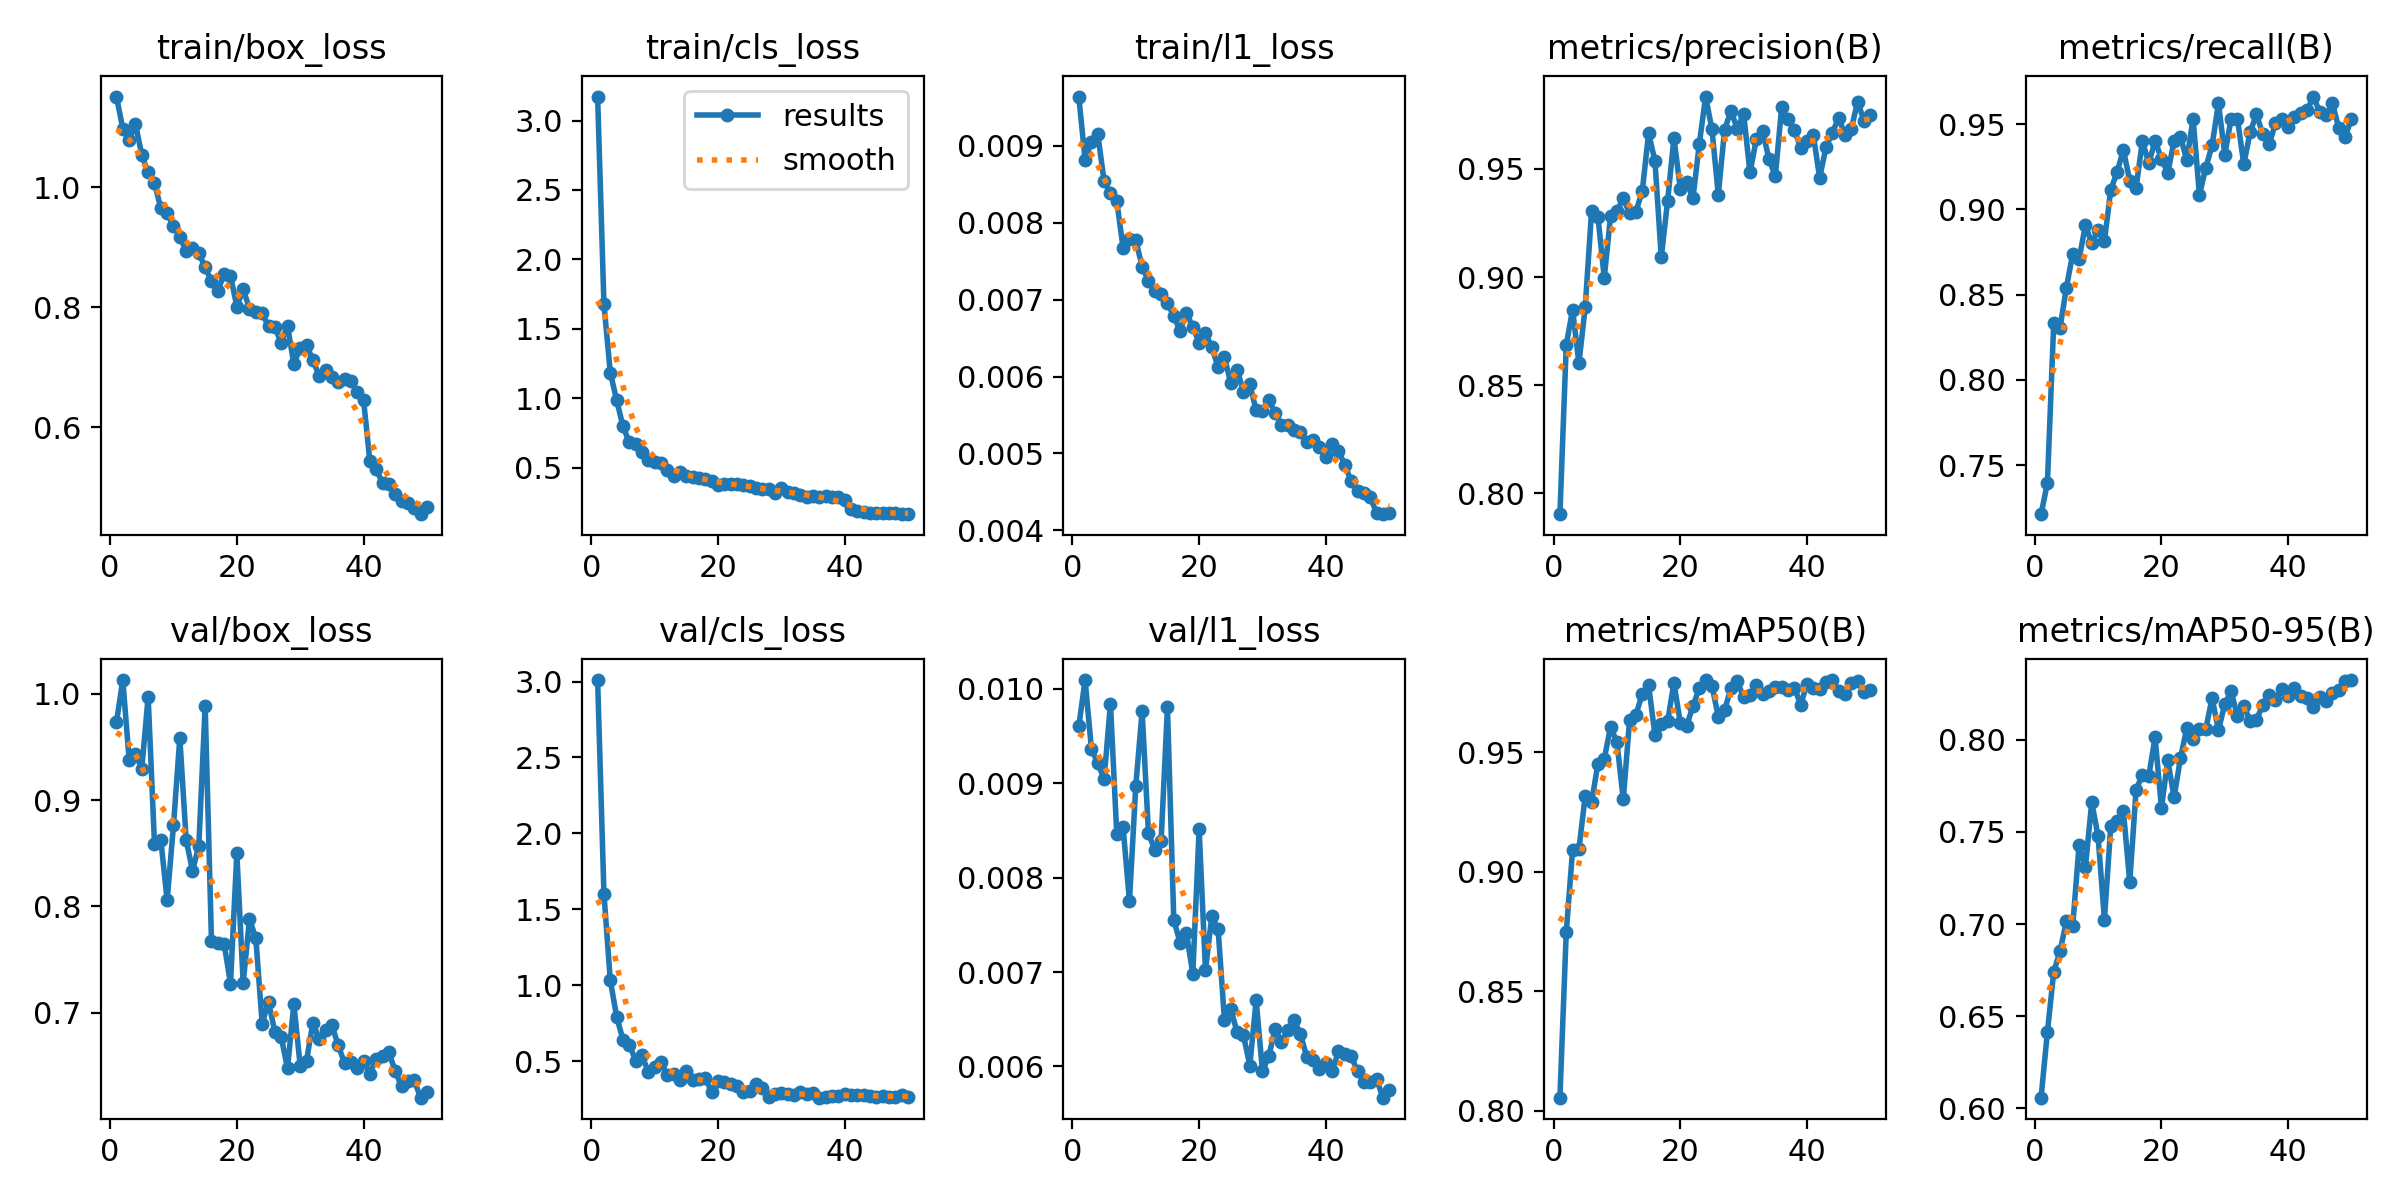

The data file committed next to this chart (first rows):
epoch, time, train/box_loss, train/cls_loss, train/l1_loss, metrics/precision(B), metrics/recall(B), metrics/mAP50(B), metrics/mAP50-95(B), val/box_loss, val/cls_loss, val/l1_loss, lr/pg0, lr/pg1, lr/pg2
1, 35.59, 1.151, 3.173, 0.00964, 0.7903, 0.7214, 0.8054, 0.6056, 0.9731, 3.01, 0.0096, 0.0006594, 0.0006594, 0.0006594
2, 60.53, 1.098, 1.676, 0.00882, 0.8685, 0.7396, 0.8747, 0.6413, 1.013, 1.601, 0.01009, 0.0013, 0.0013, 0.0013
3, 85.3, 1.079, 1.185, 0.00905, 0.8849, 0.8333, 0.909, 0.6739, 0.9379, 1.033, 0.00936, 0.001914, 0.001914, 0.001914
4, 111.7, 1.106, 0.987, 0.00915, 0.8601, 0.8307, 0.9094, 0.6853, 0.9431, 0.7933, 0.00921, 0.001881, 0.001881, 0.001881
5, 137.2, 1.054, 0.7982, 0.00854, 0.8863, 0.8542, 0.9317, 0.7015, 0.9295, 0.6409, 0.00904, 0.001842, 0.001842, 0.001842
6, 162.7, 1.025, 0.6813, 0.00838, 0.9307, 0.8741, 0.929, 0.6992, 0.9973, 0.6081, 0.00984, 0.001802, 0.001802, 0.001802
7, 187.6, 1.007, 0.6724, 0.00828, 0.9279, 0.871, 0.9452, 0.7427, 0.8591, 0.5037, 0.00846, 0.001762, 0.001762, 0.001762
8, 213.3, 0.9652, 0.6106, 0.00767, 0.8997, 0.8906, 0.9471, 0.731, 0.8627, 0.5369, 0.00853, 0.001723, 0.001723, 0.001723
9, 237.9, 0.9565, 0.5579, 0.00779, 0.9284, 0.8802, 0.9607, 0.7663, 0.8058, 0.4299, 0.00775, 0.001683, 0.001683, 0.001683
10, 263.6, 0.9358, 0.5395, 0.00777, 0.9306, 0.888, 0.9541, 0.7476, 0.8763, 0.4594, 0.00897, 0.001644, 0.001644, 0.001644
11, 291.2, 0.9173, 0.5311, 0.00743, 0.9364, 0.8813, 0.9302, 0.7024, 0.9585, 0.497, 0.00976, 0.001604, 0.001604, 0.001604
12, 318.4, 0.8936, 0.486, 0.00724, 0.9295, 0.9115, 0.9636, 0.7532, 0.8627, 0.4072, 0.00847, 0.001564, 0.001564, 0.001564
13, 344.1, 0.8993, 0.4436, 0.00711, 0.9302, 0.9219, 0.9656, 0.7562, 0.8334, 0.4131, 0.00829, 0.001525, 0.001525, 0.001525
14, 370.3, 0.8902, 0.4695, 0.00707, 0.9398, 0.935, 0.9744, 0.7612, 0.857, 0.3752, 0.00839, 0.001485, 0.001485, 0.001485
15, 394.6, 0.8664, 0.438, 0.00695, 0.9665, 0.9167, 0.9779, 0.7227, 0.9885, 0.4354, 0.0098, 0.001446, 0.001446, 0.001446
16, 419.8, 0.8435, 0.4316, 0.00679, 0.9537, 0.9127, 0.9573, 0.7729, 0.7672, 0.3764, 0.00755, 0.001406, 0.001406, 0.001406
17, 444.9, 0.8268, 0.4286, 0.00659, 0.9091, 0.9401, 0.9618, 0.7811, 0.7658, 0.3838, 0.00731, 0.001366, 0.001366, 0.001366
18, 469.4, 0.856, 0.4201, 0.00683, 0.9352, 0.9271, 0.9629, 0.7804, 0.7648, 0.3871, 0.00741, 0.001327, 0.001327, 0.001327
19, 495.2, 0.8524, 0.4017, 0.00664, 0.9643, 0.9401, 0.979, 0.8014, 0.7274, 0.2983, 0.00698, 0.001287, 0.001287, 0.001287
20, 520.9, 0.8012, 0.375, 0.00644, 0.9409, 0.9297, 0.9622, 0.7631, 0.8498, 0.3685, 0.00851, 0.001248, 0.001248, 0.001248
21, 546.6, 0.8299, 0.3841, 0.00656, 0.944, 0.9214, 0.961, 0.789, 0.7278, 0.3608, 0.00702, 0.001208, 0.001208, 0.001208
22, 571.3, 0.7977, 0.3834, 0.00638, 0.9364, 0.9401, 0.9692, 0.7689, 0.788, 0.3512, 0.00759, 0.001168, 0.001168, 0.001168
23, 595.8, 0.7915, 0.3817, 0.00612, 0.9615, 0.9427, 0.9768, 0.7901, 0.77, 0.3336, 0.00745, 0.001129, 0.001129, 0.001129
24, 623.3, 0.7902, 0.377, 0.00625, 0.9835, 0.9288, 0.9801, 0.8064, 0.6898, 0.297, 0.00649, 0.001089, 0.001089, 0.001089
25, 651.4, 0.7681, 0.3694, 0.00591, 0.9683, 0.9531, 0.9777, 0.8007, 0.7103, 0.3057, 0.00661, 0.00105, 0.00105, 0.00105
26, 678.9, 0.7668, 0.3543, 0.00609, 0.9382, 0.9084, 0.9648, 0.806, 0.6821, 0.3465, 0.00636, 0.00101, 0.00101, 0.00101
27, 703.3, 0.7406, 0.3465, 0.0058, 0.9682, 0.9245, 0.9677, 0.8059, 0.6773, 0.3249, 0.00633, 0.0009704, 0.0009704, 0.0009704
28, 730, 0.7693, 0.3429, 0.0059, 0.9768, 0.9375, 0.9767, 0.8228, 0.6477, 0.2666, 0.00601, 0.0009308, 0.0009308, 0.0009308
29, 766.4, 0.705, 0.3164, 0.00556, 0.9686, 0.9623, 0.9795, 0.8054, 0.708, 0.2805, 0.0067, 0.0008912, 0.0008912, 0.0008912
30, 794.9, 0.7322, 0.3528, 0.00555, 0.9755, 0.9321, 0.973, 0.8195, 0.6502, 0.2913, 0.00595, 0.0008516, 0.0008516, 0.0008516
31, 820.4, 0.7367, 0.3278, 0.0057, 0.9484, 0.9531, 0.9738, 0.8265, 0.6548, 0.2844, 0.00611, 0.000812, 0.000812, 0.000812
32, 845.9, 0.7122, 0.3182, 0.00552, 0.9636, 0.9531, 0.9779, 0.8128, 0.6904, 0.2799, 0.0064, 0.0007724, 0.0007724, 0.0007724
33, 871.2, 0.6854, 0.3026, 0.00537, 0.9674, 0.9264, 0.9742, 0.8187, 0.6749, 0.2993, 0.00626, 0.0007328, 0.0007328, 0.0007328
34, 896.3, 0.6948, 0.2918, 0.00537, 0.9546, 0.9453, 0.9756, 0.8103, 0.6835, 0.2826, 0.00639, 0.0006932, 0.0006932, 0.0006932
35, 917.5, 0.6841, 0.2995, 0.0053, 0.9466, 0.9557, 0.9773, 0.811, 0.6887, 0.2911, 0.00649, 0.0006536, 0.0006536, 0.0006536
36, 931.2, 0.6755, 0.2853, 0.00528, 0.9784, 0.9441, 0.9773, 0.819, 0.6693, 0.2591, 0.00634, 0.000614, 0.000614, 0.000614
37, 957.6, 0.6801, 0.2971, 0.00515, 0.973, 0.9381, 0.9758, 0.8242, 0.6527, 0.2654, 0.0061, 0.0005744, 0.0005744, 0.0005744
38, 982.7, 0.6771, 0.2865, 0.00517, 0.968, 0.9505, 0.977, 0.822, 0.6536, 0.2671, 0.00607, 0.0005348, 0.0005348, 0.0005348
39, 1008, 0.6581, 0.2873, 0.00508, 0.9598, 0.9531, 0.9698, 0.8276, 0.6483, 0.2713, 0.00597, 0.0004952, 0.0004952, 0.0004952
40, 1034, 0.6459, 0.2694, 0.00495, 0.963, 0.9484, 0.9784, 0.8238, 0.6542, 0.2843, 0.00604, 0.0004556, 0.0004556, 0.0004556
41, 1096, 0.5431, 0.2013, 0.00512, 0.9657, 0.9541, 0.9768, 0.8283, 0.6425, 0.2779, 0.00595, 0.000416, 0.000416, 0.000416
42, 1121, 0.5301, 0.1882, 0.00503, 0.9459, 0.9564, 0.9762, 0.8237, 0.6568, 0.2778, 0.00616, 0.0003764, 0.0003764, 0.0003764
43, 1147, 0.5061, 0.1815, 0.00485, 0.96, 0.9583, 0.9792, 0.8229, 0.6594, 0.2788, 0.00613, 0.0003368, 0.0003368, 0.0003368
44, 1171, 0.5046, 0.1744, 0.00464, 0.9668, 0.9661, 0.9801, 0.8182, 0.6626, 0.2722, 0.00611, 0.0002972, 0.0002972, 0.0002972
45, 1202, 0.4881, 0.1753, 0.00451, 0.9735, 0.9568, 0.9756, 0.8233, 0.6451, 0.2666, 0.00595, 0.0002576, 0.0002576, 0.0002576
46, 1233, 0.4776, 0.176, 0.00449, 0.9658, 0.9554, 0.9742, 0.8214, 0.6308, 0.2705, 0.00584, 0.000218, 0.000218, 0.000218
47, 1262, 0.4735, 0.1761, 0.00443, 0.9685, 0.9622, 0.9791, 0.8257, 0.6356, 0.2603, 0.00584, 0.0001784, 0.0001784, 0.0001784
48, 1287, 0.4651, 0.1702, 0.00423, 0.9811, 0.9476, 0.9798, 0.8271, 0.6365, 0.2649, 0.00587, 0.0001388, 0.0001388, 0.0001388
49, 1312, 0.4548, 0.1678, 0.00421, 0.9723, 0.9427, 0.9751, 0.8318, 0.6201, 0.2774, 0.00567, 9.92e-05, 9.92e-05, 9.92e-05
50, 1338, 0.4661, 0.165, 0.00423, 0.9748, 0.9531, 0.9762, 0.8326, 0.6259, 0.2628, 0.00575, 5.96e-05, 5.96e-05, 5.96e-05
